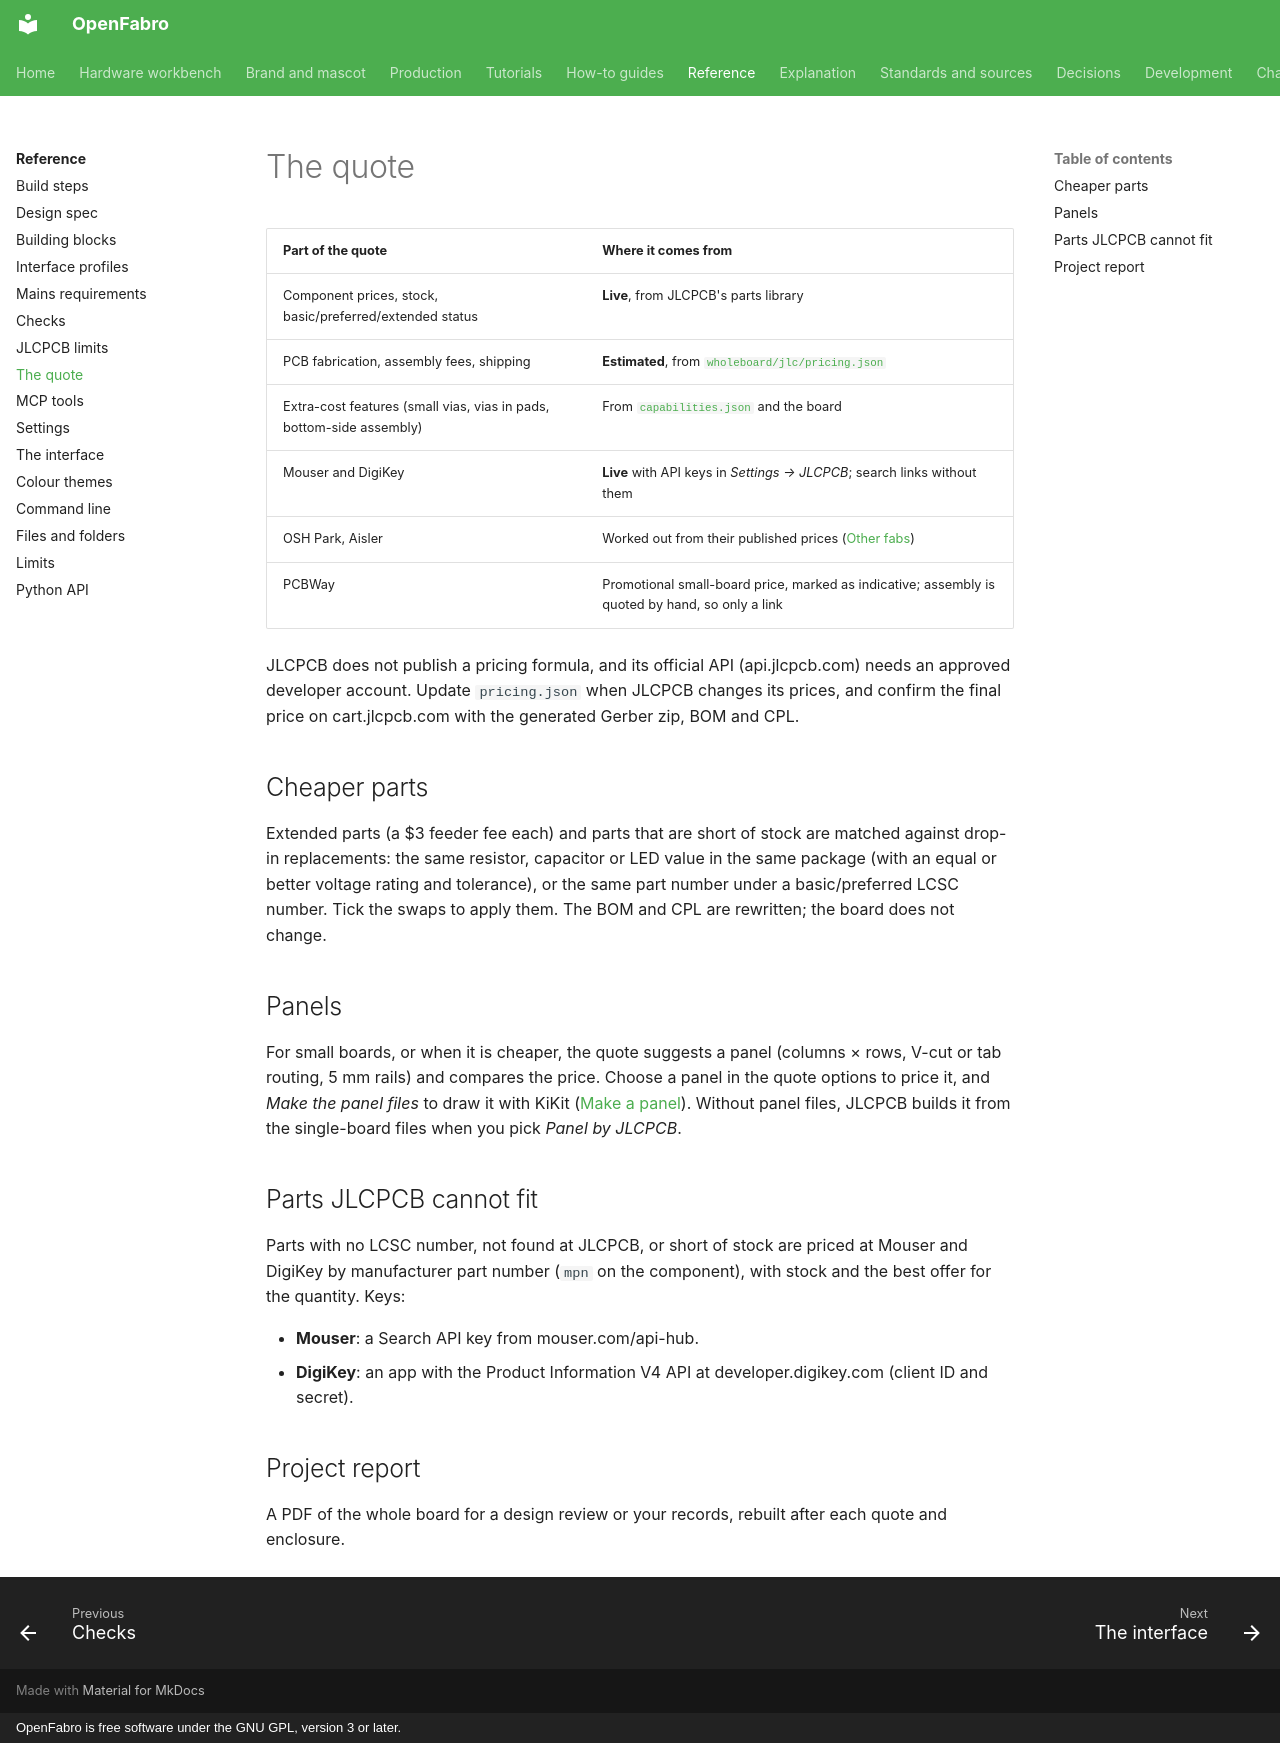

repository: AllenPeng0209/OpenFabro · page: reference/quote/index.html · generator: mkdocs · copyright: OpenFabro is free software under the GNU GPL, version 3 or later.

# The quote

| Part of the quote | Where it comes from |
|---|---|
| Component prices, stock, basic/preferred/extended status | **Live**, from JLCPCB's parts library |
| PCB fabrication, assembly fees, shipping | **Estimated**, from [`wholeboard/jlc/pricing.json`](https://github.com/AllenPeng0209/OpenFabro/blob/main/wholeboard/jlc/pricing.json) |
| Extra-cost features (small vias, vias in pads, bottom-side assembly) | From [`capabilities.json`](jlc-limits.md) and the board |
| Mouser and DigiKey | **Live** with API keys in *Settings → JLCPCB*; search links without them |
| OSH Park, Aisler | Worked out from their published prices ([Other fabs](jlc-limits.md#other-fabs)) |
| PCBWay | Promotional small-board price, marked as indicative; assembly is quoted by hand, so only a link |

JLCPCB does not publish a pricing formula, and its official API (api.jlcpcb.com) needs an approved developer
account. Update `pricing.json` when JLCPCB changes its prices, and confirm the final price on cart.jlcpcb.com with
the generated Gerber zip, BOM and CPL.

## Cheaper parts

Extended parts (a $3 feeder fee each) and parts that are short of stock are matched against drop-in
replacements: the same resistor, capacitor or LED value in the same package (with an equal or better voltage
rating and tolerance), or the same part number under a basic/preferred LCSC number. Tick the swaps to apply them.
The BOM and CPL are rewritten; the board does not change.

## Panels

For small boards, or when it is cheaper, the quote suggests a panel (columns × rows, V-cut or tab routing, 5 mm
rails) and compares the price. Choose a panel in the quote options to price it, and *Make the panel files* to draw
it with KiKit ([Make a panel](../how-to/panels.md)). Without panel files, JLCPCB builds it from the single-board
files when you pick *Panel by JLCPCB*.

## Parts JLCPCB cannot fit

Parts with no LCSC number, not found at JLCPCB, or short of stock are priced at Mouser and DigiKey by manufacturer
part number (`mpn` on the component), with stock and the best offer for the quantity. Keys:

- **Mouser**: a Search API key from mouser.com/api-hub.
- **DigiKey**: an app with the Product Information V4 API at developer.digikey.com (client ID and secret).

## Project report

A PDF of the whole board for a design review or your records, rebuilt after each quote and enclosure.
